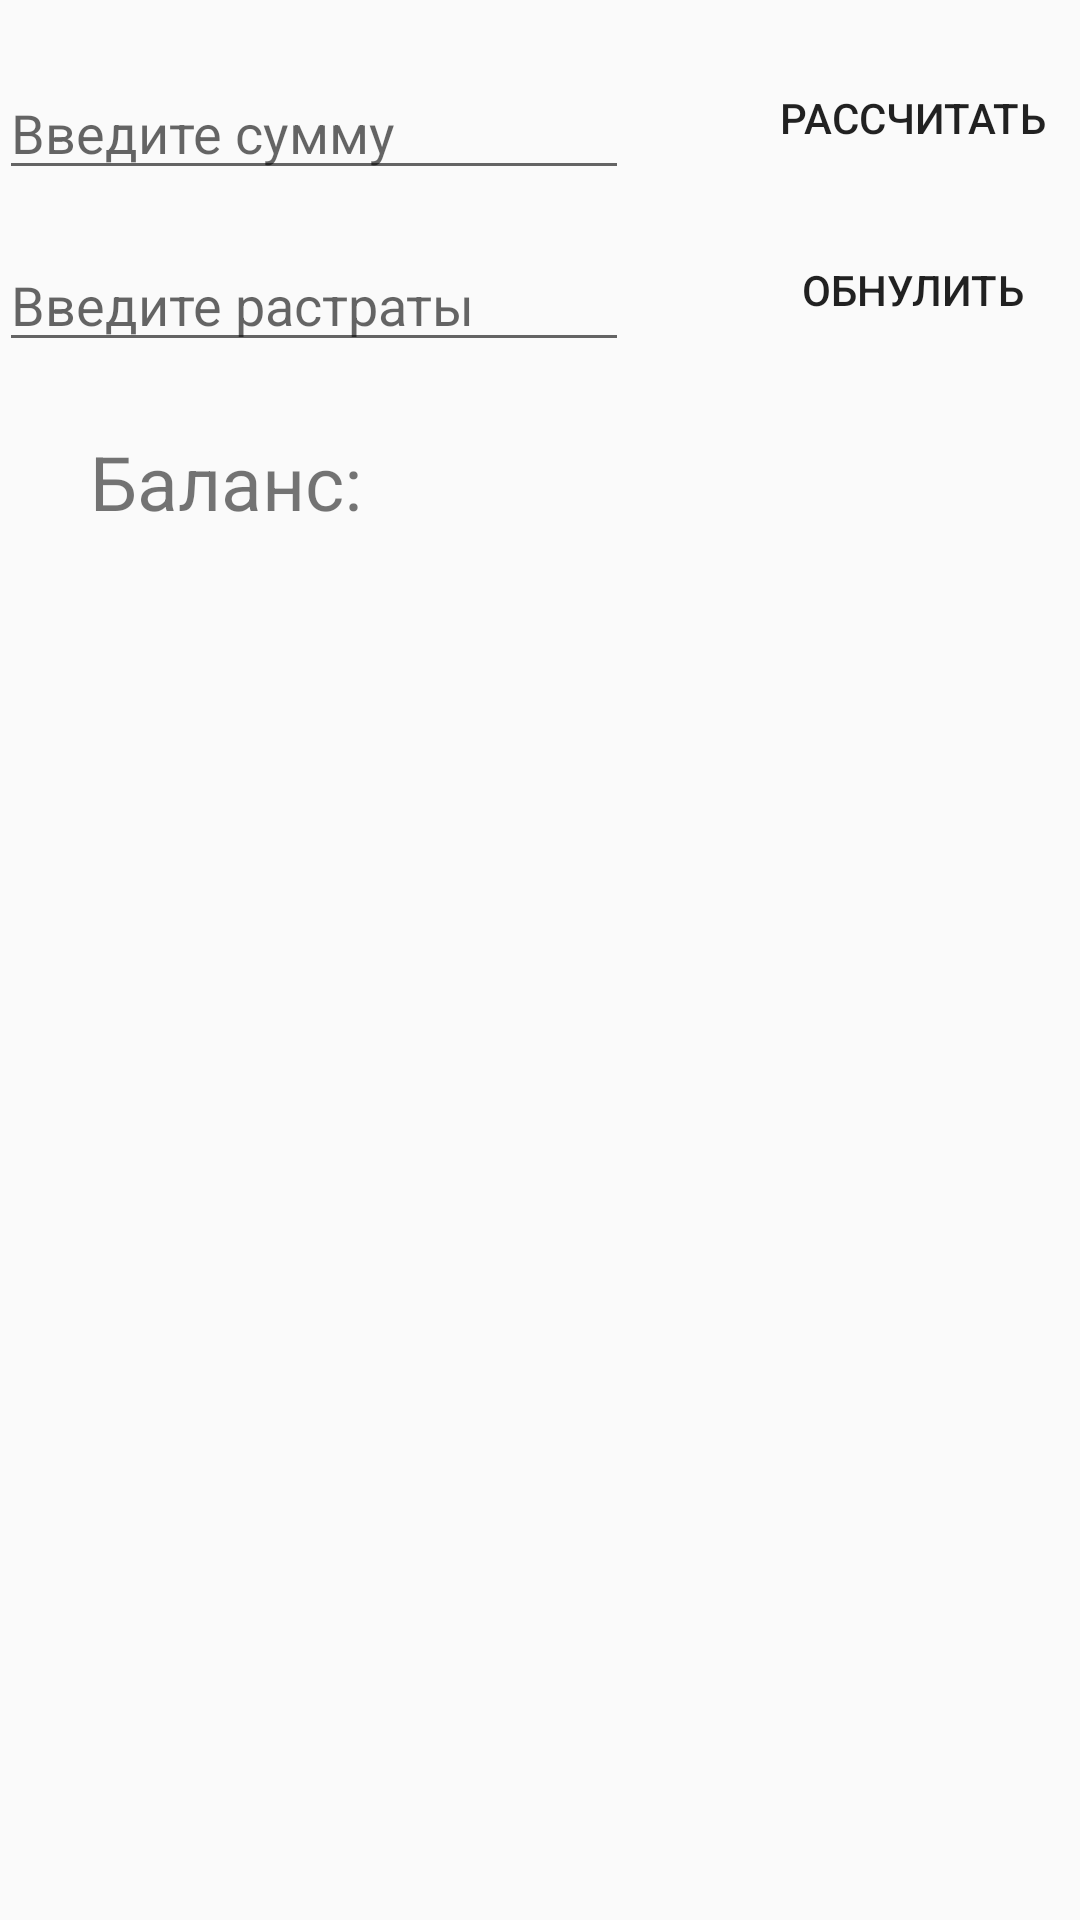

Write the Android layout XML for this screen, with the resource values it uses.
<!-- AndroidManifest.xml: application theme AppTheme -->
<!-- res/layout/content_main.xml -->
<?xml version="1.0" encoding="utf-8"?>
<RelativeLayout xmlns:android="http://schemas.android.com/apk/res/android"
    xmlns:app="http://schemas.android.com/apk/res-auto"
    xmlns:tools="http://schemas.android.com/tools"
    android:id="@+id/content_main"
    android:layout_width="match_parent"
    android:layout_height="match_parent"
    android:paddingBottom="@dimen/activity_vertical_margin"
    android:paddingLeft="@dimen/activity_horizontal_margin"
    android:paddingRight="@dimen/activity_horizontal_margin"
    android:paddingTop="@dimen/activity_vertical_margin"
    app:layout_behavior="@string/appbar_scrolling_view_behavior"
    tools:context="com.example.savch.capsule.MainActivity"
    tools:showIn="@layout/app_bar_main">

    <EditText
        android:layout_width="wrap_content"
        android:layout_height="wrap_content"
        android:inputType="numberDecimal"
        android:text=""
        android:hint="@string/input_amount"
        android:ems="10"
        android:layout_alignParentLeft="true"
        android:layout_alignParentStart="true"
        android:layout_marginTop="22dp"
        android:id="@+id/addEditText"/>

    <EditText
        android:layout_width="wrap_content"
        android:layout_height="wrap_content"
        android:inputType="numberDecimal"
        android:hint="@string/input_delAmount"
        android:ems="10"
        android:layout_marginTop="16dp"
        android:id="@+id/delEditText"
        android:layout_below="@+id/addEditText"
        android:layout_alignParentLeft="true"
        android:layout_alignParentStart="true"/>

    <Button
        android:text="@string/calculate_button"
        android:layout_width="wrap_content"
        android:layout_height="wrap_content"
        android:id="@+id/countButton"
        android:onClick="onButtonClick"
        android:layout_above="@+id/delEditText"
        android:layout_alignParentRight="true"
        android:layout_alignParentEnd="true"
        android:theme="@style/MyButton"
        style="@style/Widget.AppCompat.Button.Borderless"/>

    <Button
        android:text="@string/null_button"
        android:layout_width="wrap_content"
        android:layout_height="wrap_content"
        android:id="@+id/nullButton"
        android:onClick="onButtonClick"
        android:layout_alignBottom="@+id/delEditText"
        android:layout_alignParentRight="true"
        android:layout_alignParentEnd="true"
        android:theme="@style/MyButton"
        android:layout_alignLeft="@+id/countButton"
        android:layout_alignStart="@+id/countButton"
        style="@style/Widget.AppCompat.Button.Borderless"/>

    <TextView
        android:layout_width="300dp"
        android:layout_height="200dp"
        android:id="@+id/amount_view"
        android:textSize="30sp"
        android:layout_below="@+id/delEditText"
        android:layout_centerHorizontal="true"
        android:layout_marginTop="71dp" />

    <TextView
        android:text="@string/balanse_text"
        android:layout_width="95dp"
        android:layout_height="40dp"
        android:textSize="25sp"
        android:layout_below="@+id/delEditText"
        android:layout_alignLeft="@+id/amount_view"
        android:layout_alignStart="@+id/amount_view"
        android:layout_marginTop="23dp"
        android:id="@+id/textViewBalanse" />


</RelativeLayout>
<!-- res/layout/app_bar_main.xml (included above) -->
<?xml version="1.0" encoding="utf-8"?>
<android.support.design.widget.CoordinatorLayout xmlns:android="http://schemas.android.com/apk/res/android"
    xmlns:app="http://schemas.android.com/apk/res-auto"
    xmlns:tools="http://schemas.android.com/tools"
    android:layout_width="match_parent"
    android:layout_height="match_parent"
    android:fitsSystemWindows="true"
    tools:context="com.example.savch.capsule.MainActivity">

    <android.support.design.widget.AppBarLayout
        android:layout_width="match_parent"
        android:layout_height="wrap_content"
        android:theme="@style/AppTheme.AppBarOverlay">

        <android.support.v7.widget.Toolbar
            android:id="@+id/toolbar"
            android:layout_width="match_parent"
            android:layout_height="?attr/actionBarSize"
            android:background="?attr/colorPrimary"
            app:popupTheme="@style/AppTheme.PopupOverlay" />

    </android.support.design.widget.AppBarLayout>

    <android.support.design.widget.FloatingActionButton
        android:id="@+id/fab"
        android:layout_width="wrap_content"
        android:layout_height="wrap_content"
        android:layout_gravity="bottom|end"
        android:layout_margin="@dimen/fab_margin"
        app:srcCompat="@drawable/ic_add_white" />

    <include layout="@layout/content_main" />

</android.support.design.widget.CoordinatorLayout>
<!-- resources referenced by this layout -->
<resources>
  <string name="balanse_text">Баланс:</string>
  <string name="calculate_button">Рассчитать</string>
  <string name="input_amount">Введите сумму</string>
  <string name="input_delAmount">Введите растраты</string>
  <string name="null_button">Обнулить</string>
  <style name="AppTheme.AppBarOverlay" parent="ThemeOverlay.AppCompat.Dark.ActionBar" />
  <style name="AppTheme.PopupOverlay" parent="ThemeOverlay.AppCompat.Light" />
  <style name="MyButton" parent="Theme.AppCompat.Light">
          <item name="colorControlHighlight">@color/colorAccent</item>
      </style>
  <style name="AppTheme" parent="Theme.AppCompat.Light.DarkActionBar">
          
          <item name="colorPrimary">@color/colorPrimary</item>
          <item name="colorPrimaryDark">@color/colorPrimaryDark</item>
          <item name="colorAccent">@color/colorAccent</item>
      </style>
  <!-- not gathered from this repository: default colours our renderer supplied (Android Studio template values) -->
  <color name="colorPrimary">#FF6200EE</color>
  <color name="colorPrimaryDark">#FF3700B3</color>
  <color name="colorAccent">#FF03DAC5</color>
</resources>
